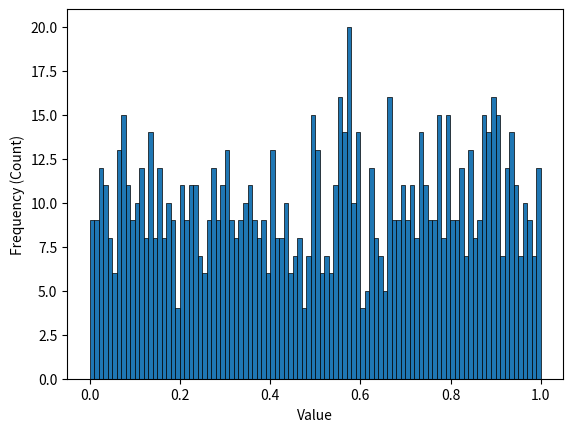

Write Python code to recreate this figure.
import numpy as np
import matplotlib.pyplot as plt

x = np.random.uniform(0, 1, 1000)

plt.hist(x, bins=100, edgecolor='black', linewidth=0.5)

plt.xlabel('Value')
plt.ylabel('Frequency (Count)')

plt.savefig('uniform_histogram.pdf')

plt.show()